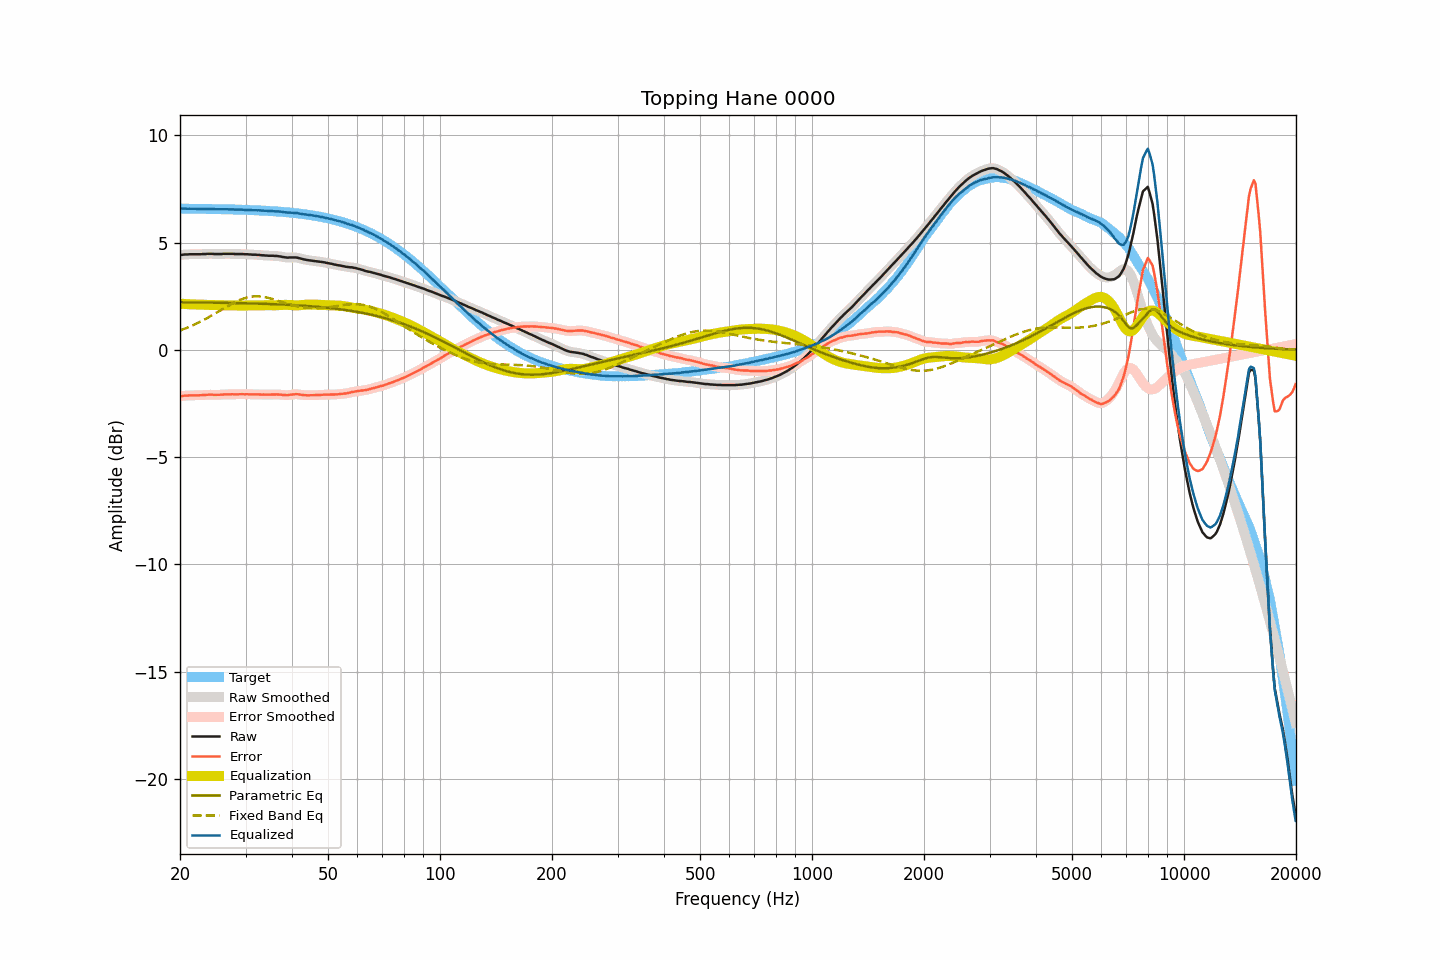

The file beside this chart, header and first rows:
frequency, raw, smoothed, error, error_smoothed, equalization, parametric_eq, fixed_band_eq, equalized_raw, equalized_smoothed, target
20.00, 4.42, 4.42, -2.16, -2.16, 2.16, 2.22, 0.91, 6.58, 6.58, 6.58
20.20, 4.43, 4.43, -2.15, -2.15, 2.15, 2.22, 0.93, 6.58, 6.58, 6.58
20.40, 4.44, 4.44, -2.14, -2.14, 2.15, 2.22, 0.96, 6.58, 6.58, 6.58
20.61, 4.45, 4.44, -2.13, -2.14, 2.14, 2.22, 0.99, 6.59, 6.58, 6.58
20.81, 4.45, 4.45, -2.13, -2.13, 2.13, 2.22, 1.02, 6.58, 6.58, 6.58
21.02, 4.45, 4.45, -2.13, -2.13, 2.13, 2.21, 1.05, 6.58, 6.58, 6.58
21.23, 4.46, 4.45, -2.12, -2.12, 2.12, 2.21, 1.08, 6.58, 6.58, 6.58
21.44, 4.46, 4.46, -2.12, -2.12, 2.12, 2.21, 1.11, 6.58, 6.58, 6.58
21.66, 4.46, 4.46, -2.12, -2.12, 2.12, 2.21, 1.15, 6.58, 6.58, 6.58
21.87, 4.46, 4.46, -2.12, -2.12, 2.12, 2.21, 1.18, 6.58, 6.58, 6.58
22.09, 4.46, 4.46, -2.12, -2.12, 2.12, 2.21, 1.21, 6.57, 6.57, 6.57
22.31, 4.46, 4.46, -2.12, -2.12, 2.11, 2.21, 1.25, 6.57, 6.57, 6.57
22.54, 4.46, 4.46, -2.12, -2.11, 2.11, 2.21, 1.29, 6.57, 6.57, 6.57
22.76, 4.46, 4.46, -2.11, -2.11, 2.11, 2.21, 1.33, 6.57, 6.57, 6.57
22.99, 4.47, 4.46, -2.10, -2.11, 2.11, 2.21, 1.36, 6.57, 6.57, 6.57
23.22, 4.47, 4.47, -2.10, -2.10, 2.10, 2.21, 1.40, 6.57, 6.57, 6.57
23.45, 4.47, 4.47, -2.10, -2.10, 2.10, 2.21, 1.44, 6.57, 6.57, 6.57
23.69, 4.48, 4.47, -2.09, -2.09, 2.09, 2.20, 1.49, 6.57, 6.57, 6.57
23.92, 4.48, 4.48, -2.09, -2.09, 2.09, 2.20, 1.53, 6.57, 6.57, 6.57
24.16, 4.48, 4.48, -2.09, -2.09, 2.09, 2.20, 1.57, 6.57, 6.57, 6.57
24.40, 4.48, 4.47, -2.09, -2.09, 2.09, 2.20, 1.61, 6.57, 6.57, 6.56
24.65, 4.47, 4.47, -2.10, -2.09, 2.09, 2.20, 1.66, 6.56, 6.56, 6.56
24.89, 4.47, 4.47, -2.09, -2.09, 2.09, 2.20, 1.70, 6.56, 6.56, 6.56
25.14, 4.47, 4.47, -2.09, -2.09, 2.09, 2.20, 1.75, 6.56, 6.56, 6.56
25.39, 4.47, 4.47, -2.09, -2.09, 2.09, 2.20, 1.79, 6.56, 6.56, 6.56
25.65, 4.47, 4.47, -2.09, -2.09, 2.09, 2.20, 1.84, 6.56, 6.56, 6.56
25.91, 4.47, 4.47, -2.09, -2.08, 2.08, 2.19, 1.88, 6.55, 6.56, 6.56
26.16, 4.48, 4.47, -2.08, -2.08, 2.08, 2.19, 1.93, 6.56, 6.56, 6.55
26.43, 4.48, 4.48, -2.08, -2.08, 2.08, 2.19, 1.97, 6.56, 6.55, 6.55
26.69, 4.48, 4.48, -2.07, -2.07, 2.07, 2.19, 2.01, 6.55, 6.55, 6.55
26.96, 4.48, 4.48, -2.07, -2.07, 2.07, 2.19, 2.06, 6.55, 6.55, 6.55
27.23, 4.48, 4.48, -2.07, -2.07, 2.07, 2.19, 2.10, 6.55, 6.55, 6.55
27.50, 4.48, 4.48, -2.07, -2.07, 2.07, 2.19, 2.14, 6.55, 6.55, 6.55
27.77, 4.48, 4.47, -2.07, -2.07, 2.07, 2.18, 2.18, 6.55, 6.54, 6.54
28.05, 4.47, 4.47, -2.07, -2.07, 2.07, 2.18, 2.22, 6.54, 6.54, 6.54
28.33, 4.47, 4.47, -2.07, -2.07, 2.07, 2.18, 2.26, 6.54, 6.54, 6.54
28.62, 4.47, 4.47, -2.07, -2.07, 2.07, 2.18, 2.29, 6.54, 6.53, 6.54
28.90, 4.47, 4.47, -2.07, -2.07, 2.07, 2.18, 2.32, 6.54, 6.54, 6.54
29.19, 4.47, 4.47, -2.07, -2.07, 2.07, 2.18, 2.36, 6.54, 6.53, 6.53
29.48, 4.47, 4.46, -2.06, -2.07, 2.07, 2.18, 2.38, 6.53, 6.53, 6.53
29.78, 4.46, 4.46, -2.07, -2.07, 2.07, 2.17, 2.41, 6.53, 6.53, 6.53
30.08, 4.46, 4.46, -2.07, -2.07, 2.07, 2.17, 2.43, 6.53, 6.53, 6.53
30.38, 4.46, 4.45, -2.06, -2.07, 2.07, 2.17, 2.45, 6.53, 6.52, 6.52
30.68, 4.45, 4.45, -2.07, -2.07, 2.07, 2.17, 2.46, 6.52, 6.52, 6.52
30.99, 4.45, 4.44, -2.07, -2.07, 2.07, 2.17, 2.48, 6.52, 6.51, 6.52
31.30, 4.44, 4.44, -2.08, -2.07, 2.07, 2.16, 2.49, 6.51, 6.51, 6.51
31.61, 4.44, 4.44, -2.07, -2.07, 2.07, 2.16, 2.49, 6.51, 6.51, 6.51
31.93, 4.44, 4.43, -2.07, -2.07, 2.07, 2.16, 2.50, 6.51, 6.51, 6.51
32.24, 4.43, 4.43, -2.08, -2.07, 2.08, 2.16, 2.50, 6.50, 6.51, 6.50
32.57, 4.43, 4.42, -2.07, -2.08, 2.08, 2.15, 2.49, 6.51, 6.50, 6.50
32.89, 4.42, 4.42, -2.08, -2.08, 2.08, 2.15, 2.49, 6.50, 6.50, 6.50
33.22, 4.41, 4.41, -2.09, -2.08, 2.08, 2.15, 2.48, 6.49, 6.49, 6.49
33.55, 4.41, 4.40, -2.08, -2.08, 2.08, 2.15, 2.47, 6.49, 6.49, 6.49
33.89, 4.40, 4.40, -2.09, -2.09, 2.08, 2.15, 2.46, 6.48, 6.48, 6.48
34.23, 4.40, 4.39, -2.08, -2.09, 2.08, 2.14, 2.44, 6.48, 6.48, 6.48
34.57, 4.39, 4.39, -2.09, -2.09, 2.08, 2.14, 2.42, 6.47, 6.47, 6.48
34.92, 4.39, 4.39, -2.08, -2.08, 2.08, 2.14, 2.40, 6.47, 6.47, 6.47
35.27, 4.39, 4.39, -2.08, -2.08, 2.08, 2.13, 2.38, 6.47, 6.47, 6.47
35.62, 4.39, 4.39, -2.07, -2.08, 2.08, 2.13, 2.36, 6.47, 6.46, 6.46
35.97, 4.38, 4.38, -2.08, -2.08, 2.08, 2.13, 2.34, 6.46, 6.46, 6.46
... 635 more rows
